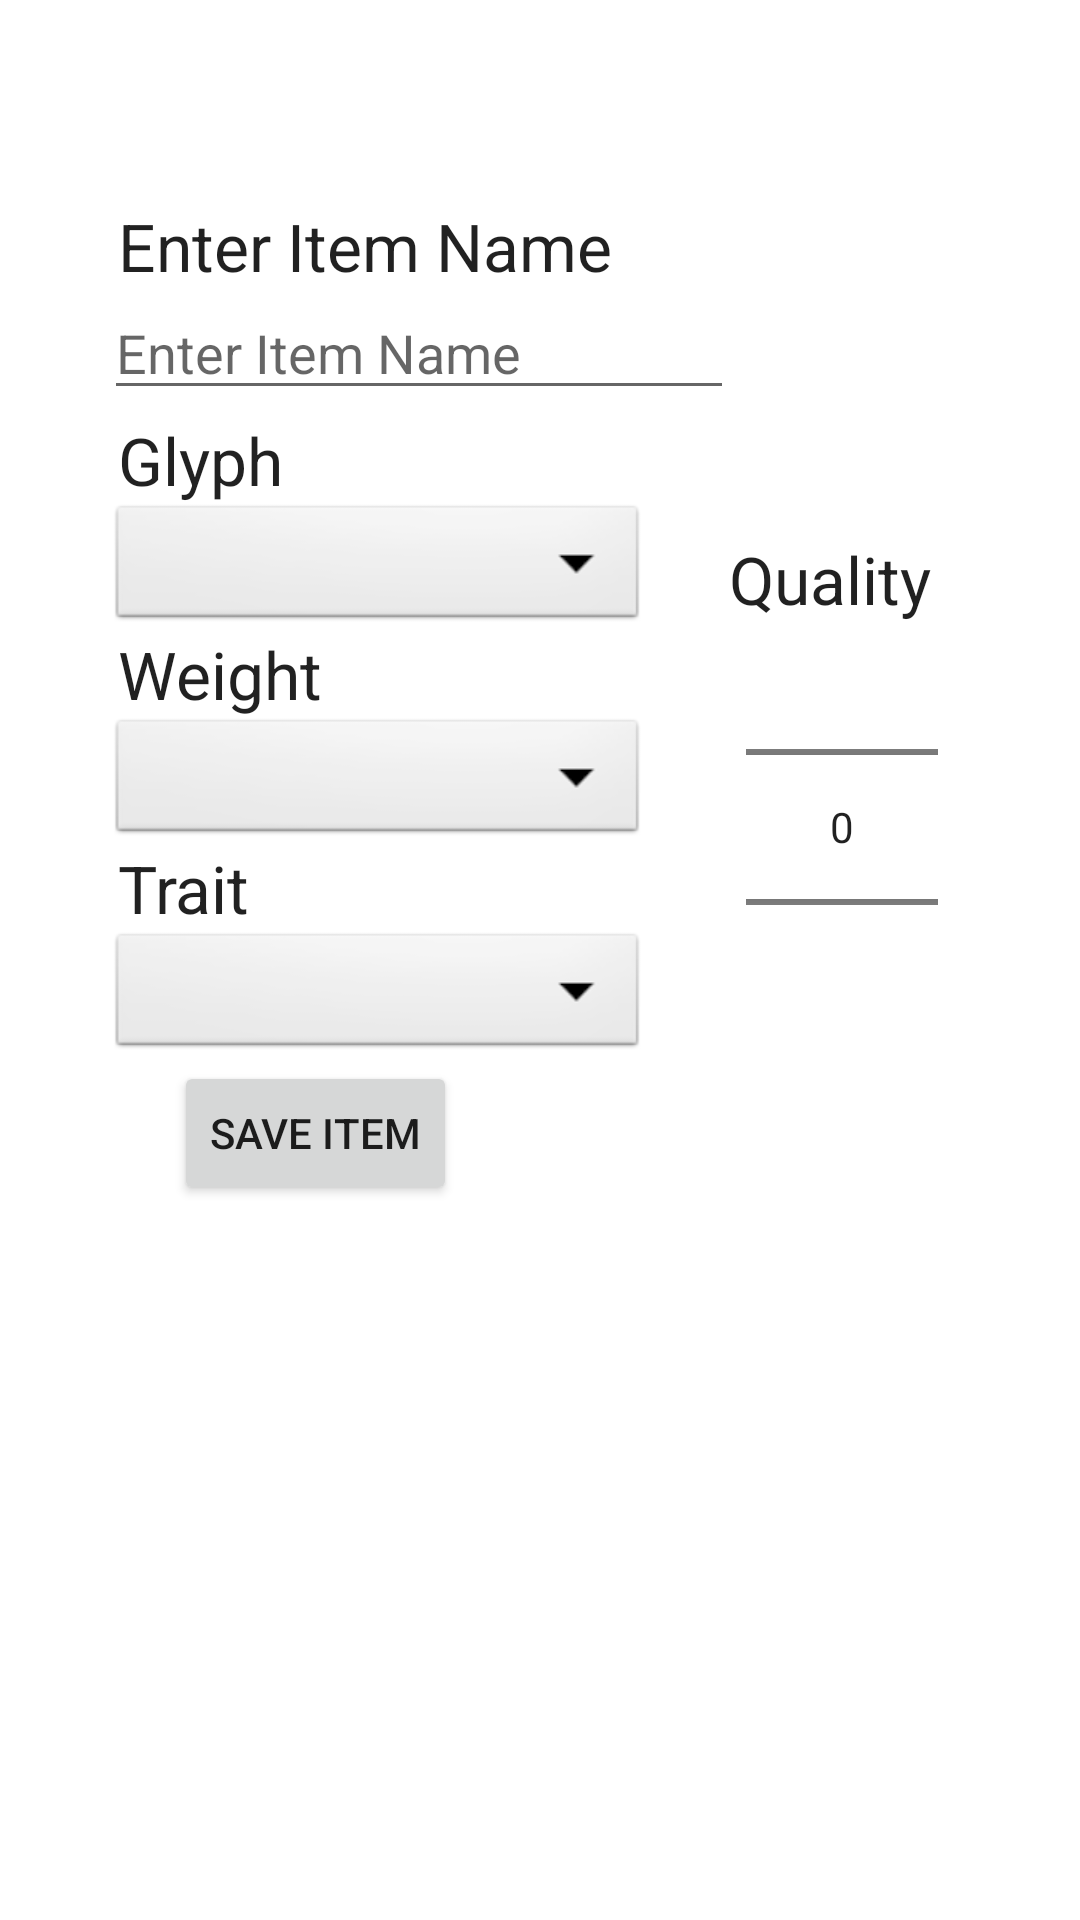

Layout XML and referenced resources for this Android screen:
<!-- AndroidManifest.xml: application theme Theme.BuildShare -->
<!-- res/layout/fragment_item.xml -->
<?xml version="1.0" encoding="utf-8"?>
<androidx.constraintlayout.widget.ConstraintLayout xmlns:android="http://schemas.android.com/apk/res/android"
    xmlns:app="http://schemas.android.com/apk/res-auto"
    xmlns:tools="http://schemas.android.com/tools"
    android:layout_width="match_parent"
    android:layout_height="match_parent"
    tools:context=".ui.item.itemFragment">

    <TextView
        android:id="@+id/itemName"
        android:layout_width="188dp"
        android:layout_height="30dp"
        android:layout_alignParentStart="true"
        android:layout_alignParentTop="true"
        android:layout_alignParentEnd="true"
        android:layout_marginStart="8dp"
        android:layout_marginTop="8dp"
        android:layout_marginEnd="8dp"
        android:layout_marginBottom="8dp"
        android:text="@string/enterItem"
        android:textAppearance="?android:attr/textAppearanceLarge"
        app:layout_constraintBottom_toBottomOf="parent"
        app:layout_constraintEnd_toEndOf="parent"
        app:layout_constraintHorizontal_bias="0.2"
        app:layout_constraintStart_toStartOf="parent"
        app:layout_constraintTop_toTopOf="parent"
        app:layout_constraintVertical_bias="0.1" />

    <TextView
        android:id="@+id/itemQual"
        android:layout_width="83dp"
        android:layout_height="56dp"
        android:layout_alignParentStart="true"
        android:layout_alignParentTop="true"
        android:layout_alignParentEnd="true"
        android:layout_marginStart="8dp"
        android:layout_marginTop="8dp"
        android:layout_marginEnd="8dp"
        android:layout_marginBottom="8dp"
        android:text="@string/quality"
        android:textAppearance="?android:attr/textAppearanceLarge"
        app:layout_constraintBottom_toBottomOf="parent"
        app:layout_constraintEnd_toEndOf="parent"
        app:layout_constraintHorizontal_bias="0.9"
        app:layout_constraintStart_toStartOf="parent"
        app:layout_constraintTop_toTopOf="parent"
        app:layout_constraintVertical_bias="0.3" />

    <TextView
        android:id="@+id/itemTrait"
        android:layout_width="188dp"
        android:layout_height="30dp"
        android:layout_alignParentStart="true"
        android:layout_alignParentTop="true"
        android:layout_alignParentEnd="true"
        android:layout_marginStart="8dp"
        android:layout_marginTop="8dp"
        android:layout_marginEnd="8dp"
        android:layout_marginBottom="8dp"
        android:text="@string/trait"
        android:textAppearance="?android:attr/textAppearanceLarge"
        app:layout_constraintBottom_toBottomOf="parent"
        app:layout_constraintEnd_toEndOf="parent"
        app:layout_constraintHorizontal_bias="0.2"
        app:layout_constraintStart_toStartOf="parent"
        app:layout_constraintTop_toTopOf="parent"
        app:layout_constraintVertical_bias="0.46" />

    <TextView
        android:id="@+id/itemEnch"
        android:layout_width="188dp"
        android:layout_height="30dp"
        android:layout_alignParentStart="true"
        android:layout_alignParentTop="true"
        android:layout_alignParentEnd="true"
        android:layout_marginStart="8dp"
        android:layout_marginTop="8dp"
        android:layout_marginEnd="8dp"
        android:layout_marginBottom="8dp"
        android:text="@string/glyph"
        android:textAppearance="?android:attr/textAppearanceLarge"
        app:layout_constraintBottom_toBottomOf="parent"
        app:layout_constraintEnd_toEndOf="parent"
        app:layout_constraintHorizontal_bias="0.2"
        app:layout_constraintStart_toStartOf="parent"
        app:layout_constraintTop_toTopOf="parent"
        app:layout_constraintVertical_bias="0.22" />


    <TextView
        android:id="@+id/itemWeight"
        android:layout_width="188dp"
        android:layout_height="30dp"
        android:layout_alignParentStart="true"
        android:layout_alignParentTop="true"
        android:layout_alignParentEnd="true"
        android:layout_marginStart="8dp"
        android:layout_marginTop="8dp"
        android:layout_marginEnd="8dp"
        android:layout_marginBottom="8dp"
        android:text="@string/weight"
        android:textAppearance="?android:attr/textAppearanceLarge"
        app:layout_constraintBottom_toBottomOf="parent"
        app:layout_constraintEnd_toEndOf="parent"
        app:layout_constraintHorizontal_bias="0.2"
        app:layout_constraintStart_toStartOf="parent"
        app:layout_constraintTop_toTopOf="parent"
        app:layout_constraintVertical_bias="0.34" />

    <Button
        android:id="@+id/saveItem"
        android:layout_width="wrap_content"
        android:layout_height="wrap_content"
        android:layout_alignParentBottom="true"
        android:layout_centerHorizontal="true"
        android:layout_marginStart="8dp"
        android:layout_marginTop="8dp"
        android:layout_marginEnd="8dp"
        android:layout_marginBottom="8dp"
        android:text="@string/saveItem"
        app:layout_constraintBottom_toBottomOf="parent"
        app:layout_constraintEnd_toEndOf="parent"
        app:layout_constraintHorizontal_bias="0.2"
        app:layout_constraintStart_toStartOf="parent"
        app:layout_constraintTop_toTopOf="parent"
        app:layout_constraintVertical_bias="0.6" />

    <Spinner
        android:id="@+id/trait"
        android:layout_width="180dp"
        android:layout_height="45dp"
        android:background="@android:drawable/btn_dropdown"
        android:spinnerMode="dropdown"
        app:layout_constraintBottom_toBottomOf="parent"
        app:layout_constraintEnd_toEndOf="parent"
        app:layout_constraintHorizontal_bias="0.2"
        app:layout_constraintStart_toStartOf="parent"
        app:layout_constraintTop_toTopOf="parent"
        app:layout_constraintVertical_bias="0.52" />

    <Spinner
        android:id="@+id/weight"
        android:layout_width="180dp"
        android:layout_height="45dp"
        android:background="@android:drawable/btn_dropdown"
        android:spinnerMode="dropdown"
        app:layout_constraintBottom_toBottomOf="parent"
        app:layout_constraintEnd_toEndOf="parent"
        app:layout_constraintHorizontal_bias="0.2"
        app:layout_constraintStart_toStartOf="parent"
        app:layout_constraintTop_toTopOf="parent"
        app:layout_constraintVertical_bias="0.4" />

    <Spinner
        android:id="@+id/glyph"
        android:layout_width="180dp"
        android:layout_height="45dp"
        android:background="@android:drawable/btn_dropdown"
        android:spinnerMode="dropdown"
        app:layout_constraintBottom_toBottomOf="parent"
        app:layout_constraintEnd_toEndOf="parent"
        app:layout_constraintHorizontal_bias="0.2"
        app:layout_constraintStart_toStartOf="parent"
        app:layout_constraintTop_toTopOf="parent"
        app:layout_constraintVertical_bias="0.28" />

    <NumberPicker
        android:id="@+id/quality"
        android:layout_width="wrap_content"
        android:layout_height="wrap_content"
        android:layout_marginStart="8dp"
        android:layout_marginTop="8dp"
        android:layout_marginEnd="8dp"
        android:layout_marginBottom="8dp"
        app:layout_constraintBottom_toBottomOf="parent"
        app:layout_constraintEnd_toEndOf="parent"
        app:layout_constraintHorizontal_bias="0.86"
        app:layout_constraintStart_toStartOf="parent"
        app:layout_constraintTop_toTopOf="parent"
        app:layout_constraintVertical_bias="0.4" />

    <EditText
        android:id="@+id/itemHead"
        android:layout_width="wrap_content"
        android:layout_height="wrap_content"
        android:layout_marginStart="8dp"
        android:layout_marginTop="8dp"
        android:layout_marginEnd="8dp"
        android:layout_marginBottom="8dp"
        android:autofillHints="Enter Item Name"
        android:ems="10"
        android:hint="@string/enterItem"
        android:inputType="textCapSentences|textAutoCorrect"
        app:layout_constraintBottom_toBottomOf="parent"
        app:layout_constraintEnd_toEndOf="parent"
        app:layout_constraintHorizontal_bias="0.2"
        app:layout_constraintStart_toStartOf="parent"
        app:layout_constraintTop_toTopOf="parent"
        app:layout_constraintVertical_bias="0.15" />

</androidx.constraintlayout.widget.ConstraintLayout>
<!-- resources referenced by this layout -->
<resources>
  <string name="enterItem">Enter Item Name</string>
  <string name="glyph">Glyph</string>
  <string name="quality">Quality</string>
  <string name="saveItem">Save Item</string>
  <string name="trait">Trait</string>
  <string name="weight">Weight</string>
  <style name="Theme.BuildShare" parent="Theme.MaterialComponents.DayNight.NoActionBar">
          
          <item name="colorPrimary">@color/color_primary</item>
          <item name="colorPrimaryVariant">@color/color_secondary</item>
          <item name="colorOnPrimary">@color/white</item>
          
          <item name="colorSecondary">@color/color_secondary</item>
          <item name="colorOnSecondary">@color/black</item>
          
          <item name="android:statusBarColor" tools:targetApi="l">?attr/colorPrimaryVariant</item>
          
      </style>
  <color name="color_primary">#454544</color>
  <color name="color_secondary">#2B2A29</color>
  <color name="white">#FFFFFFFF</color>
  <color name="black">#FF000000</color>
</resources>
